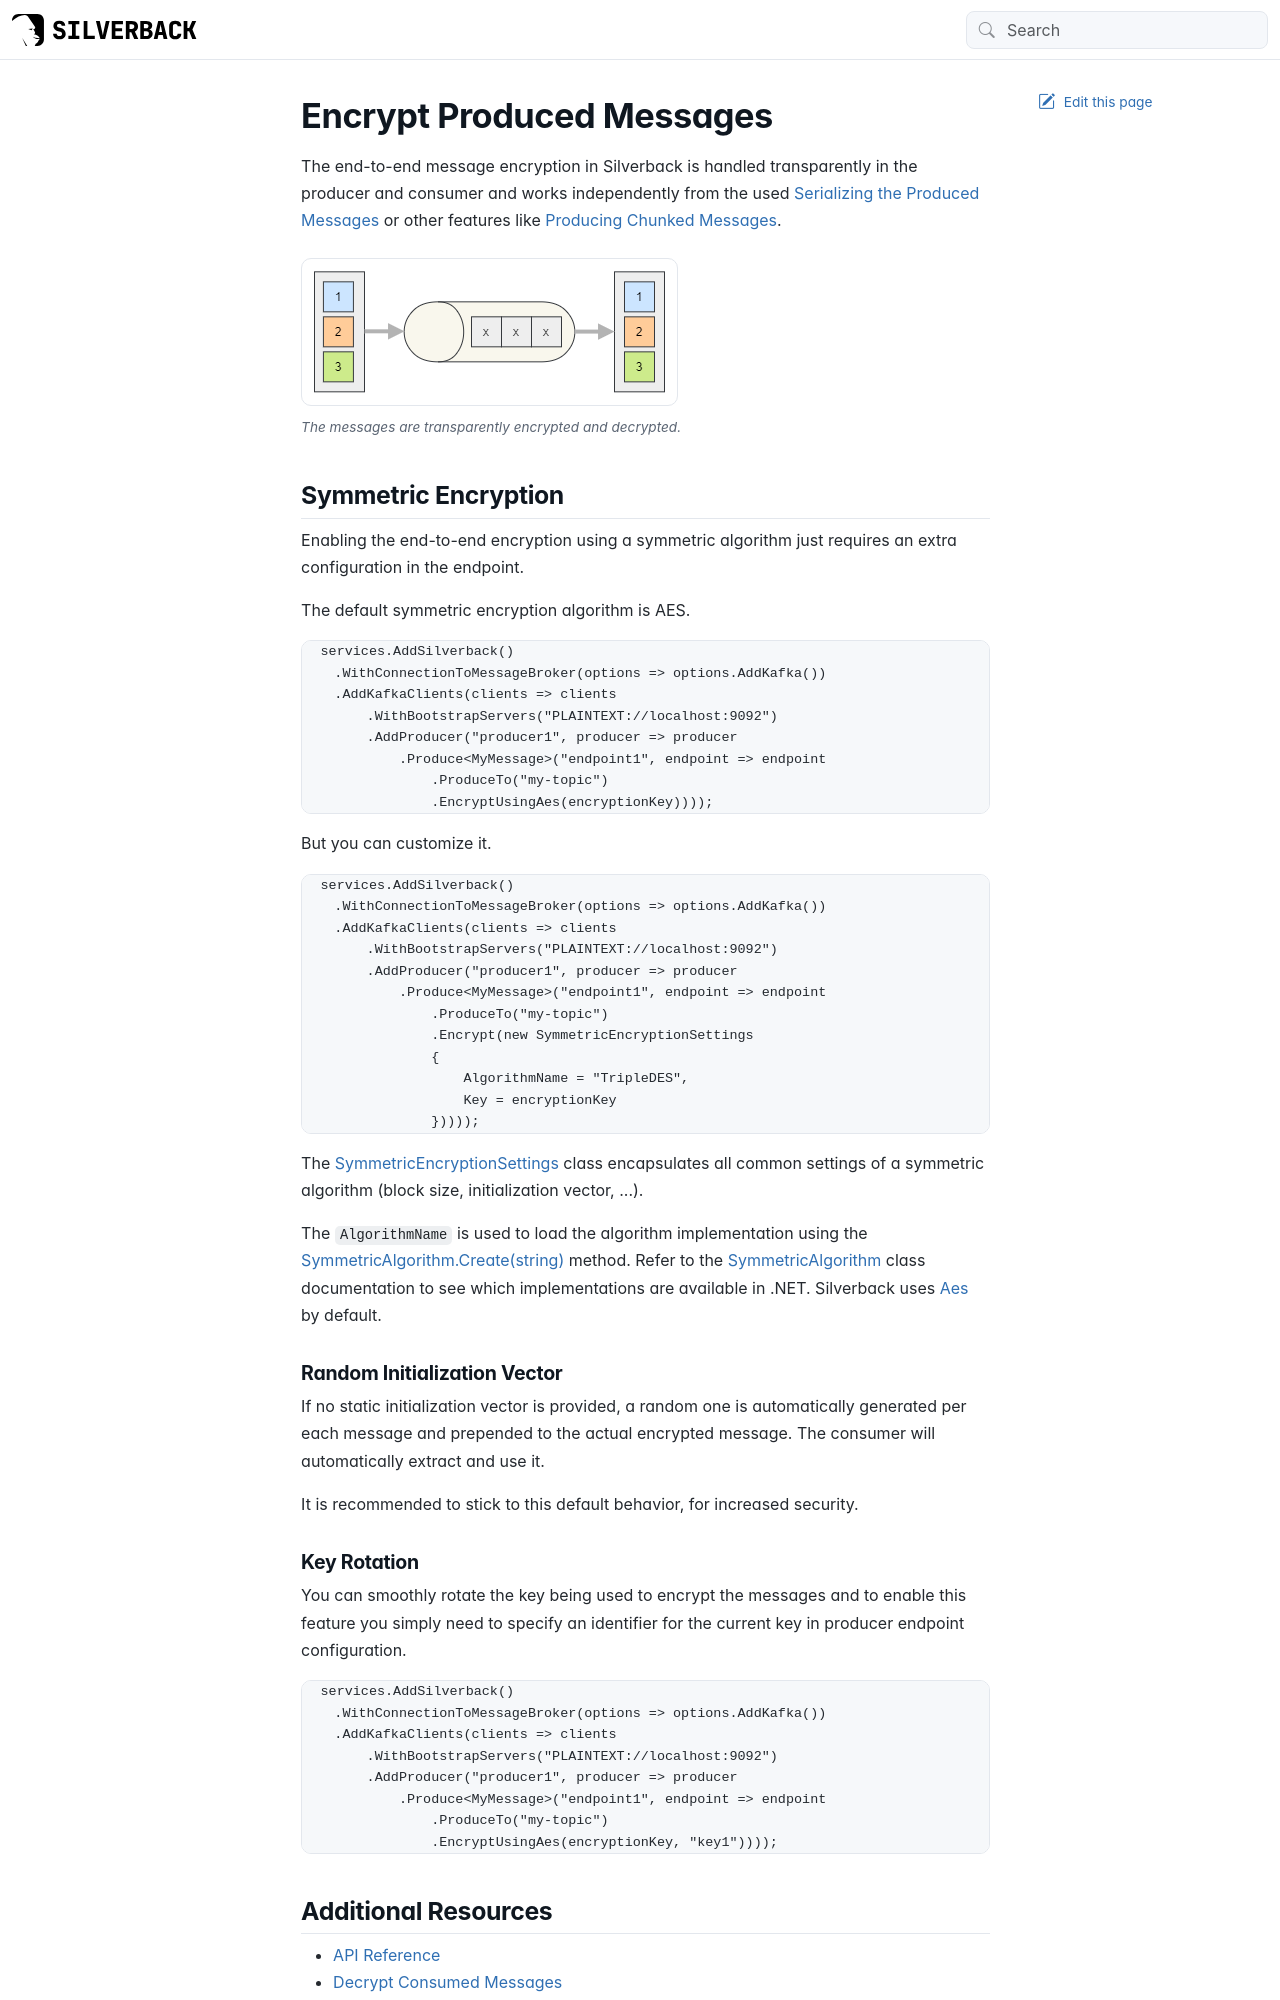

repository: BEagle1984/silverback · page: guides/broker/producing/encryption.html · generator: jekyll

---
uid: encryption
---

# Encrypt Produced Messages

The end-to-end message encryption in Silverback is handled transparently in the producer and consumer and works independently from the used <xref:serialization> or other features like <xref:producing-chunking>.

<figure>
	<a href="~/images/diagrams/encryption.png"><img src="~/images/diagrams/encryption.png" alt="End-to-end message encryption and decryption."></a>
    <figcaption>The messages are transparently encrypted and decrypted.</figcaption>
</figure>

## Symmetric Encryption

Enabling the end-to-end encryption using a symmetric algorithm just requires an extra configuration in the endpoint.

The default symmetric encryption algorithm is AES.

```csharp
services.AddSilverback()
    .WithConnectionToMessageBroker(options => options.AddKafka())
    .AddKafkaClients(clients => clients
        .WithBootstrapServers("PLAINTEXT://localhost:9092")
        .AddProducer("producer1", producer => producer
            .Produce<MyMessage>("endpoint1", endpoint => endpoint
                .ProduceTo("my-topic")
                .EncryptUsingAes(encryptionKey))));
```

But you can customize it.

```csharp
services.AddSilverback()
    .WithConnectionToMessageBroker(options => options.AddKafka())
    .AddKafkaClients(clients => clients
        .WithBootstrapServers("PLAINTEXT://localhost:9092")
        .AddProducer("producer1", producer => producer
            .Produce<MyMessage>("endpoint1", endpoint => endpoint
                .ProduceTo("my-topic")
                .Encrypt(new SymmetricEncryptionSettings
                {
                    AlgorithmName = "TripleDES",
                    Key = encryptionKey
                }))));
```

The <xref:Silverback.Messaging.Encryption.SymmetricEncryptionSettings> class encapsulates all common settings of a symmetric algorithm (block size, initialization vector, ...).

The `AlgorithmName` is used to load the algorithm implementation using the [SymmetricAlgorithm.Create(string)](https://docs.microsoft.com/en-us/dotnet/api/system.security.cryptography.symmetricalgorithm.create) method. Refer to the [SymmetricAlgorithm](https://docs.microsoft.com/en-us/dotnet/api/system.security.cryptography.symmetricalgorithm) class documentation to see which implementations are available in .NET. Silverback uses [Aes](https://docs.microsoft.com/en-us/dotnet/api/system.security.cryptography.aes) by default.

### Random Initialization Vector

If no static initialization vector is provided, a random one is automatically generated per each message and prepended to the actual encrypted message. The consumer will automatically extract and use it.

It is recommended to stick to this default behavior, for increased security.
